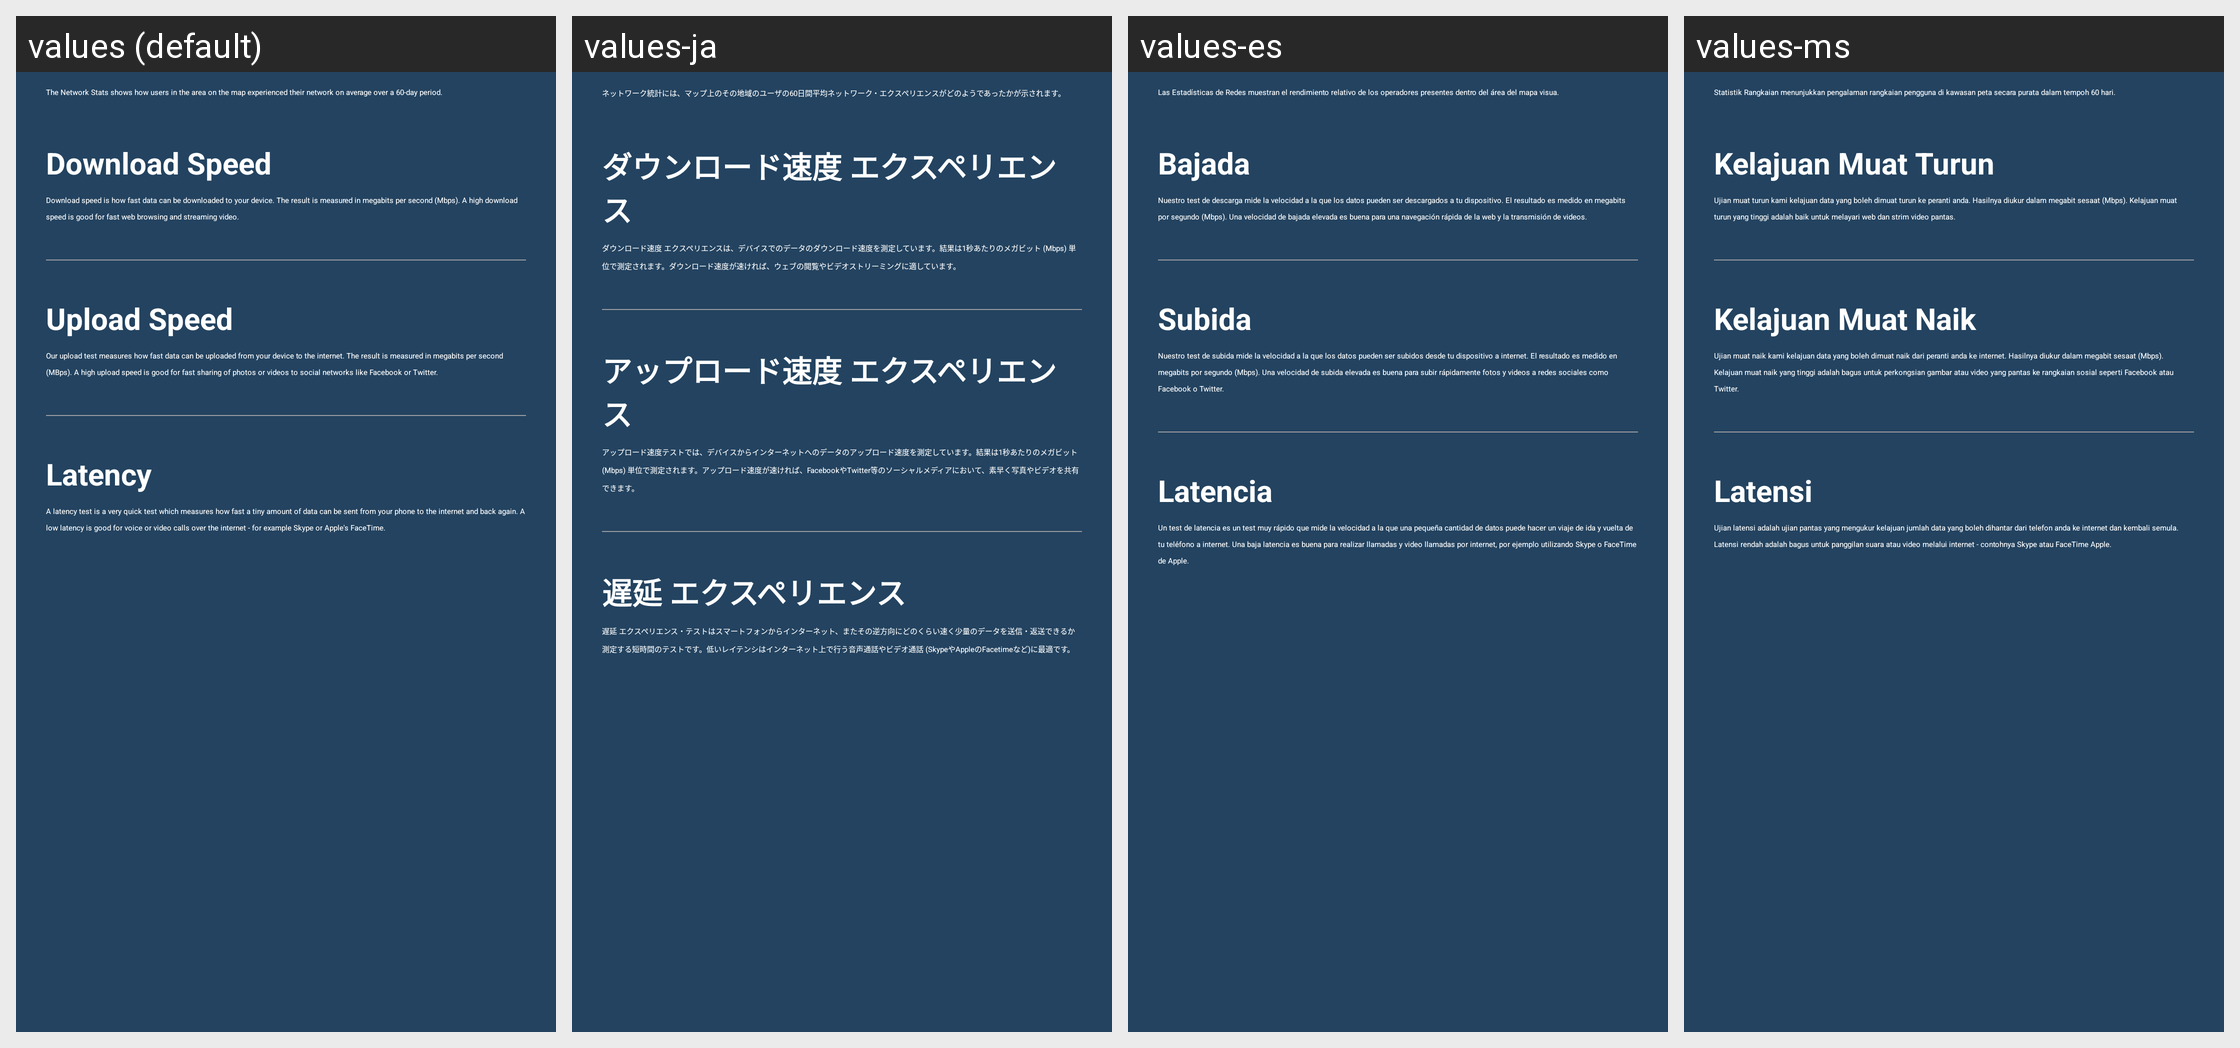

Translations of the strings shown on this Android screen, per locale in the grid:
Android screen res/layout/dialog_network_rank_info.xml rendered under 4 locales, left to right: values (default), values-ja, values-es, values-ms. Device: Nexus 5 (rendered at 1080×1920; each locale shown at half size, 540×960, under a caption strip naming it); theme OpenDay.
Other locales in the repository, not shown: values-af, values-am, values-ar, values-as, values-az, values-be, values-bg, values-bn, values-bs, values-ca, values-cs, values-da, values-de, values-el, values-en-rGB, values-en-rIN, values-en-rUS, values-es-rUS, values-et, values-eu, values-fa, values-fi, values-fil, values-fr, values-fr-rCA, values-gl, values-gu, values-hi, values-hr, values-hu, values-hy, values-in, values-is, values-it, values-iw, values-ka, values-kk, values-km, values-kn, values-ko, values-ky, values-lo, values-lt, values-lv, values-mk, values-ml, values-mn, values-mr, values-my, values-nb, values-ne, values-nl, values-or, values-pa, values-pl, values-pt, values-pt-rBR, values-pt-rPT, values-ro, values-ru, values-si, values-sk, values-sl, values-sq, values-sr, values-sv, values-sw, values-ta, values-te, values-th, values-tl, values-tr, values-uk, values-ur, values-uz, values-vi, values-zh-rCN, values-zh-rHK, values-zh-rTW, values-zu.
Strings drawn on this screen, with the default value and each locale's value (text and hints the layout hard-codes, and strings that could not be matched under every locale, appear in the picture but are not listed):

network_rank_header_explanation
  values: The Network Stats shows how users in the area on the map experienced their network on average over a 60-day period.
  values-ja: ネットワーク統計には、マップ上のその地域のユーザの60日間平均ネットワーク・エクスペリエンスがどのようであったかが示されます。
  values-es: Las Estadísticas de Redes muestran el rendimiento relativo de los operadores presentes dentro del área del mapa visua.
  values-ms: Statistik Rangkaian menunjukkan pengalaman rangkaian pengguna di kawasan peta secara purata dalam tempoh 60 hari.

download_speed
  values: Download Speed
  values-ja: ダウンロード速度 エクスペリエンス
  values-es: Bajada
  values-ms: Kelajuan Muat Turun

network_rank_speed_explanation
  values: Download speed is how fast data can be downloaded to your device. The result is measured in megabits per second (Mbps). A high download speed is good for fast web browsing and streaming video.
  values-ja: ダウンロード速度 エクスペリエンスは、デバイスでのデータのダウンロード速度を測定しています。結果は1秒あたりのメガビット (Mbps) 単位で測定されます。ダウンロード速度が速ければ、ウェブの閲覧やビデオストリーミングに適しています。
  values-es: Nuestro test de descarga mide la velocidad a la que los datos pueden ser descargados a tu dispositivo. El resultado es medido en megabits por segundo (Mbps). Una velocidad de bajada elevada es buena para una navegación rápida de la web y la transmisión de videos.
  values-ms: Ujian muat turun kami kelajuan data yang boleh dimuat turun ke peranti anda. Hasilnya diukur dalam megabit sesaat (Mbps). Kelajuan muat turun yang tinggi adalah baik untuk melayari web dan strim video pantas.

upload_speed
  values: Upload Speed
  values-ja: アップロード速度 エクスペリエンス
  values-es: Subida
  values-ms: Kelajuan Muat Naik

network_rank_upload_explanation
  values: Our upload test measures how fast data can be uploaded from your device to the internet. The result is measured in megabits per second (MBps). A high upload speed is good for fast sharing of photos or videos to social networks like Facebook or Twitter.
  values-ja: アップロード速度テストでは、デバイスからインターネットへのデータのアップロード速度を測定しています。結果は1秒あたりのメガビット (Mbps) 単位で測定されます。アップロード速度が速ければ、FacebookやTwitter等のソーシャルメディアにおいて、素早く写真やビデオを共有できます。
  values-es: Nuestro test de subida mide la velocidad a la que los datos pueden ser subidos desde tu dispositivo a internet. El resultado es medido en megabits por segundo (Mbps). Una velocidad de subida elevada es buena para subir rápidamente fotos y videos a redes sociales como Facebook o Twitter.
  values-ms: Ujian muat naik kami kelajuan data yang boleh dimuat naik dari peranti anda ke internet. Hasilnya diukur dalam megabit sesaat (Mbps). Kelajuan muat naik yang tinggi adalah bagus untuk perkongsian gambar atau video yang pantas ke rangkaian sosial seperti Facebook atau Twitter.

latency
  values: Latency
  values-ja: 遅延 エクスペリエンス
  values-es: Latencia
  values-ms: Latensi

network_rank_latency_explanation
  values: A latency test is a very quick test which measures how fast a tiny amount of data can be sent from your phone to the internet and back again. A low latency is good for voice or video calls over the internet - for example Skype or Apple's FaceTime.
  values-ja: 遅延 エクスペリエンス・テストはスマートフォンからインターネット、またその逆方向にどのくらい速く少量のデータを送信・返送できるか測定する短時間のテストです。低いレイテンシはインターネット上で行う音声通話やビデオ通話 (SkypeやAppleのFacetimeなど)に最適です。
  values-es: Un test de latencia es un test muy rápido que mide la velocidad a la que una pequeña cantidad de datos puede hacer un viaje de ida y vuelta de tu teléfono a internet. Una baja latencia es buena para realizar llamadas y video llamadas por internet, por ejemplo utilizando Skype o FaceTime de Apple.
  values-ms: Ujian latensi adalah ujian pantas yang mengukur kelajuan jumlah data yang boleh dihantar dari telefon anda ke internet dan kembali semula. Latensi rendah adalah bagus untuk panggilan suara atau video melalui internet - contohnya Skype atau FaceTime Apple.
